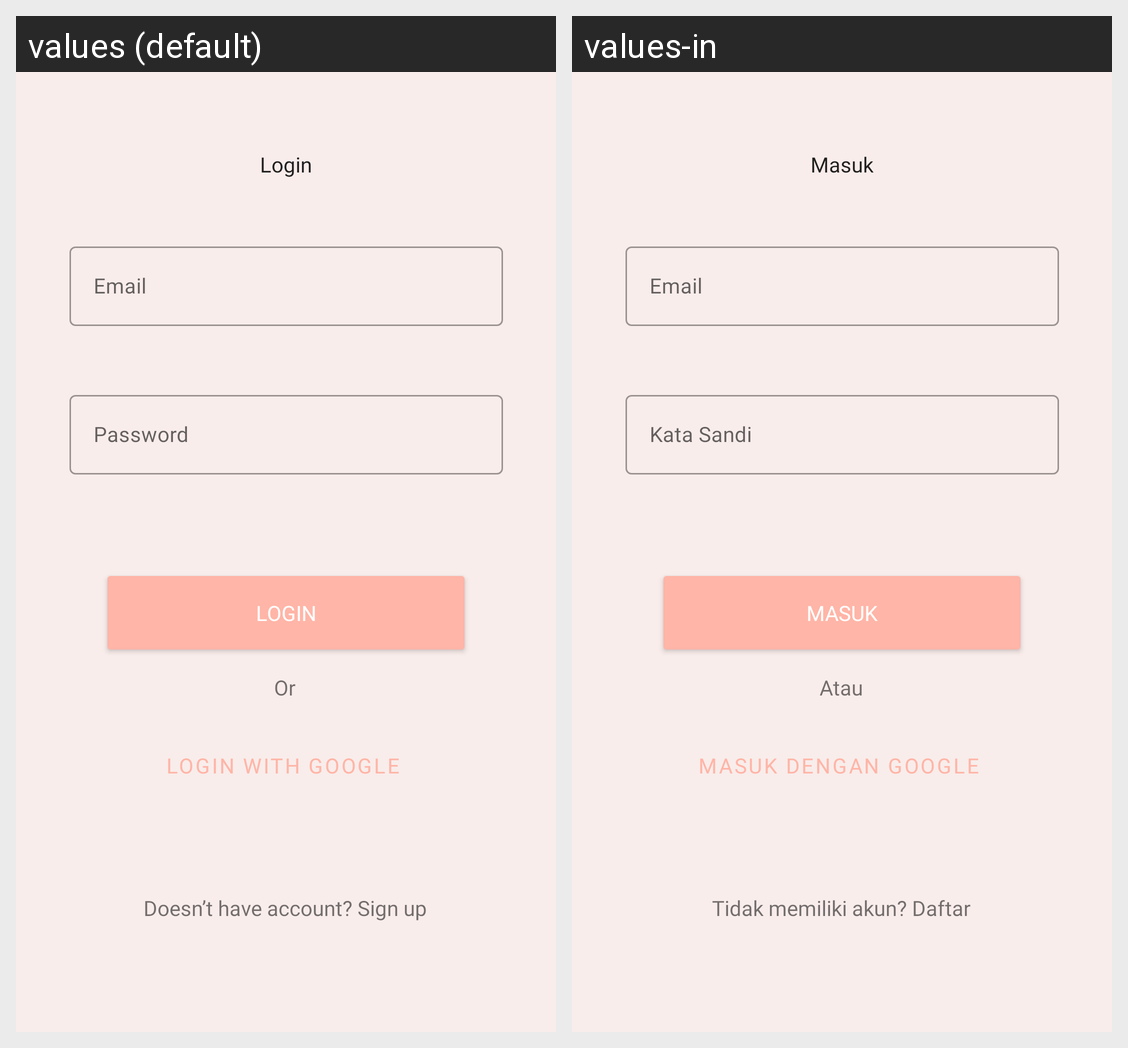

For this localized Android screen grid, give each drawn string resource with its value in every locale shown.
Android screen res/layout/activity_login.xml rendered under 2 locales, left to right: values (default), values-in. Device: Nexus 5 (rendered at 1080×1920; each locale shown at half size, 540×960, under a caption strip naming it); theme Theme.KZkin.
Strings drawn on this screen, with the default value and each locale's value (text and hints the layout hard-codes, and strings that could not be matched under every locale, appear in the picture but are not listed):

title_login
  values: Login
  values-in: Masuk

label_email
  values: Email
  values-in: Email

label_password
  values: Password
  values-in: Kata Sandi

label_or
  values: Or
  values-in: Atau

label_login_google
  values: Login with Google
  values-in: Masuk dengan Google

link_register
  values: Doesn’t have account? Sign up
  values-in: Tidak memiliki akun? Daftar
